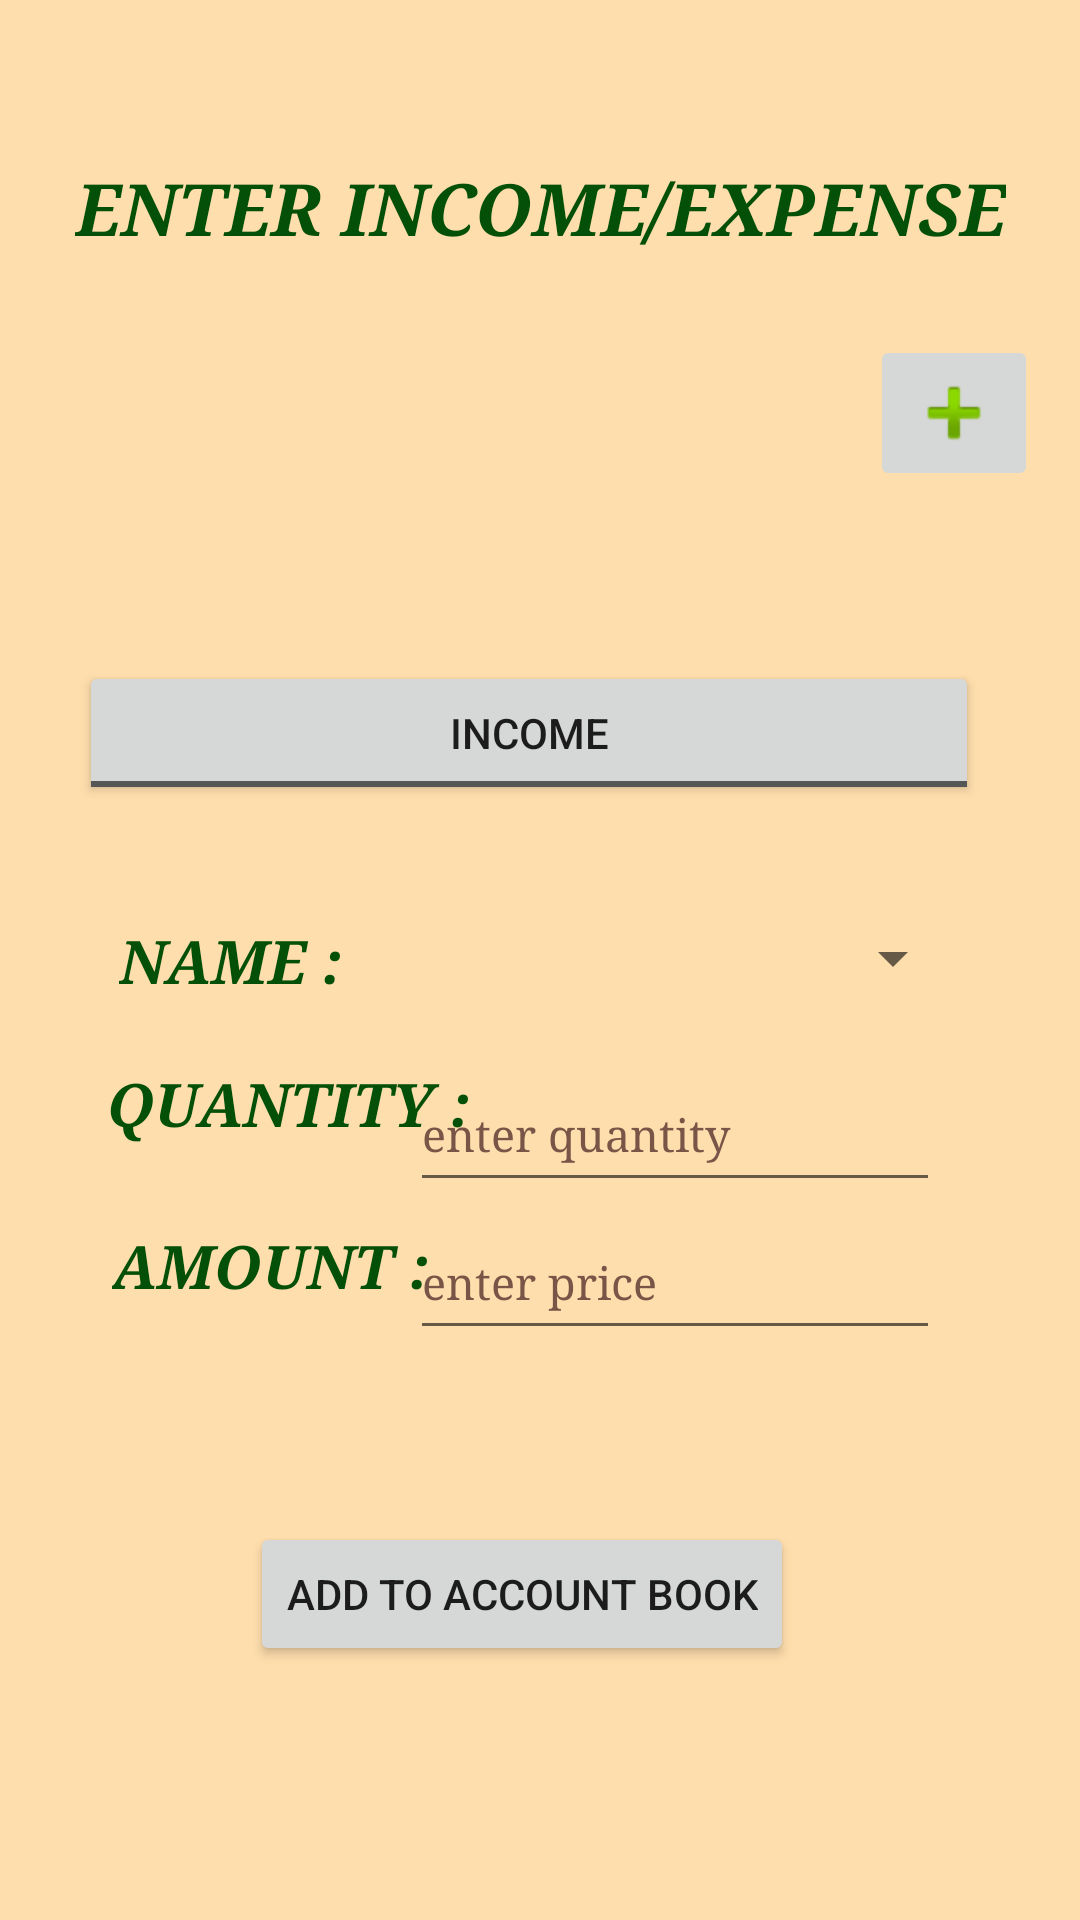

The Android layout XML behind this screen, and the referenced resources:
<!-- AndroidManifest.xml: application theme Theme.Accounting -->
<!-- res/layout/activity_main6.xml -->
<?xml version="1.0" encoding="utf-8"?>
<androidx.constraintlayout.widget.ConstraintLayout xmlns:android="http://schemas.android.com/apk/res/android"
    xmlns:app="http://schemas.android.com/apk/res-auto"
    xmlns:tools="http://schemas.android.com/tools"
    android:layout_width="match_parent"
    android:layout_height="match_parent"
    tools:context=".MainActivity6"
    android:background="@color/navajowhite">

    <TextView
        android:id="@+id/textView6"
        style="@style/heading1"
        android:layout_width="wrap_content"
        android:layout_height="wrap_content"
        android:text="@string/enter_expense"
        app:layout_constraintBottom_toBottomOf="parent"
        app:layout_constraintEnd_toEndOf="parent"
        app:layout_constraintStart_toStartOf="parent"
        app:layout_constraintTop_toTopOf="parent"
        app:layout_constraintVertical_bias="0.087" />

    <ImageButton
        android:id="@+id/imageButton2"
        android:layout_width="wrap_content"
        android:layout_height="wrap_content"
        android:contentDescription="@string/add_item"
        app:layout_constraintBottom_toBottomOf="parent"
        app:layout_constraintEnd_toEndOf="parent"
        app:layout_constraintHorizontal_bias="0.954"
        app:layout_constraintStart_toStartOf="parent"
        app:layout_constraintTop_toTopOf="parent"
        app:layout_constraintVertical_bias="0.19"
        app:srcCompat="@android:drawable/ic_input_add"
        tools:ignore="ImageContrastCheck,DuplicateSpeakableTextCheck" />

    <Button
        android:id="@+id/button9"
        android:layout_width="wrap_content"
        android:layout_height="wrap_content"
        android:text="@string/add_to_account_book"
        app:layout_constraintBottom_toBottomOf="parent"
        app:layout_constraintEnd_toEndOf="parent"
        app:layout_constraintHorizontal_bias="0.467"
        app:layout_constraintStart_toStartOf="parent"
        app:layout_constraintTop_toTopOf="parent"
        app:layout_constraintVertical_bias="0.857" />

    <TextView
        android:id="@+id/textView15"
        android:layout_width="wrap_content"
        android:layout_height="wrap_content"
        android:text="@string/name"
        style="@style/heading2"
        app:layout_constraintBottom_toBottomOf="parent"
        app:layout_constraintEnd_toEndOf="parent"
        app:layout_constraintHorizontal_bias="0.139"
        app:layout_constraintStart_toStartOf="parent"
        app:layout_constraintTop_toTopOf="parent" />

    <TextView
        android:id="@+id/textView17"
        android:layout_width="wrap_content"
        android:layout_height="wrap_content"
        android:text="@string/quantity"
        style="@style/heading2"
        app:layout_constraintBottom_toBottomOf="parent"
        app:layout_constraintEnd_toEndOf="parent"
        app:layout_constraintHorizontal_bias="0.15"
        app:layout_constraintStart_toStartOf="parent"
        app:layout_constraintTop_toTopOf="parent"
        app:layout_constraintVertical_bias="0.578" />

    <TextView
        android:id="@+id/textView18"
        android:layout_width="wrap_content"
        android:layout_height="wrap_content"
        android:text="@string/amount"
        style="@style/heading2"
        app:layout_constraintBottom_toBottomOf="parent"
        app:layout_constraintEnd_toEndOf="parent"
        app:layout_constraintHorizontal_bias="0.147"
        app:layout_constraintStart_toStartOf="parent"
        app:layout_constraintTop_toTopOf="parent"
        app:layout_constraintVertical_bias="0.666" />

    <Spinner
        android:id="@+id/spinner3"
        style="@style/fields"

        android:layout_width="208dp"
        android:layout_height="48dp"
        android:contentDescription="@string/name"

        app:layout_constraintBottom_toBottomOf="parent"
        app:layout_constraintEnd_toEndOf="parent"
        app:layout_constraintHorizontal_bias="0.748"
        app:layout_constraintStart_toStartOf="parent"
        app:layout_constraintTop_toTopOf="parent"
        app:layout_constraintVertical_bias="0.499"
        tools:ignore="DuplicateSpeakableTextCheck" />

    <EditText
        android:id="@+id/editTextNumberDecimal"
        style="@style/fields"
        android:layout_width="wrap_content"
        android:layout_height="wrap_content"
        android:cursorVisible="true"
        android:ems="10"
        android:hint="@string/enter_quantity"
        android:importantForAutofill="no"
        android:inputType="numberDecimal"
        android:maxLines="1"
        android:minHeight="48dp"
        android:numeric="integer|decimal"
        android:textColorHint="#795548"
        app:layout_constraintBottom_toBottomOf="parent"
        app:layout_constraintEnd_toEndOf="parent"
        app:layout_constraintHorizontal_bias="0.746"
        app:layout_constraintStart_toStartOf="parent"
        app:layout_constraintTop_toTopOf="parent"
        app:layout_constraintVertical_bias="0.596" />

    <EditText
        android:id="@+id/editTextNumberDecimal2"
        style="@style/fields"
        android:layout_width="wrap_content"
        android:layout_height="wrap_content"
        android:cursorVisible="true"
        android:ems="10"
        android:hint="@string/enter_price"
        android:importantForAutofill="no"
        android:inputType="numberDecimal"
        android:maxLines="1"
        android:minHeight="48dp"
        android:numeric="signed|integer|decimal"
        android:textColorHint="#795548"
        app:layout_constraintBottom_toBottomOf="parent"
        app:layout_constraintEnd_toEndOf="parent"
        app:layout_constraintHorizontal_bias="0.746"
        app:layout_constraintStart_toStartOf="parent"
        app:layout_constraintTop_toTopOf="parent"
        app:layout_constraintVertical_bias="0.679" />

    <ToggleButton
        android:id="@+id/toggleButton2"
        android:layout_width="300dp"
        android:layout_height="48dp"
        android:text="@string/togglebutton"
        android:textOff="@string/income"
        android:textOn="@string/expense"
        app:layout_constraintBottom_toBottomOf="parent"
        app:layout_constraintEnd_toEndOf="parent"
        app:layout_constraintHorizontal_bias="0.441"
        app:layout_constraintStart_toStartOf="parent"
        app:layout_constraintTop_toTopOf="parent"
        app:layout_constraintVertical_bias="0.372" />

</androidx.constraintlayout.widget.ConstraintLayout>
<!-- resources referenced by this layout -->
<resources>
  <color name="navajowhite">#FFDEAD</color>
  <string name="add_item">ADD ITEM</string>
  <string name="add_to_account_book">ADD TO ACCOUNT BOOK</string>
  <string name="amount">AMOUNT :</string>
  <string name="enter_expense">ENTER INCOME/EXPENSE</string>
  <string name="enter_price">enter price</string>
  <string name="enter_quantity">enter quantity</string>
  <string name="expense">EXPENSE</string>
  <string name="income">INCOME</string>
  <string name="name">NAME :</string>
  <string name="quantity">QUANTITY :</string>
  <string name="togglebutton">ToggleButton</string>
  <style name="fields">
          <item name="android:textColor">#055008</item>
          <item name="android:fontFamily">serif</item>
          <item name="android:textSize">15sp</item>
      </style>
  <style name="heading1">
          <item name="android:textStyle">bold|italic</item>
          <item name="android:textColor">#055008</item>
          <item name="android:fontFamily">serif</item>
          <item name="android:textSize">24sp</item>
      </style>
  <style name="heading2">
          <item name="android:textStyle">bold|italic</item>
          <item name="android:textColor">#055008</item>
          <item name="android:fontFamily">serif</item>
          <item name="android:textSize">20sp</item>
      </style>
  <style name="Theme.Accounting" parent="Theme.MaterialComponents.Light.DarkActionBar">
          
          <item name="colorPrimary">@color/maroon</item>
          <item name="colorPrimaryVariant">@color/maroon</item>
          <item name="colorOnPrimary">@color/white</item>
          
          <item name="colorSecondary">@color/navajowhite</item>
          <item name="colorSecondaryVariant">@color/navajowhite</item>
          <item name="colorOnSecondary">@color/white</item>
          
          <item name="android:statusBarColor" tools:targetApi="l">?attr/colorPrimaryVariant</item>
          
      </style>
  <color name="maroon">#800000</color>
  <color name="white">#FFFFFFFF</color>
</resources>
